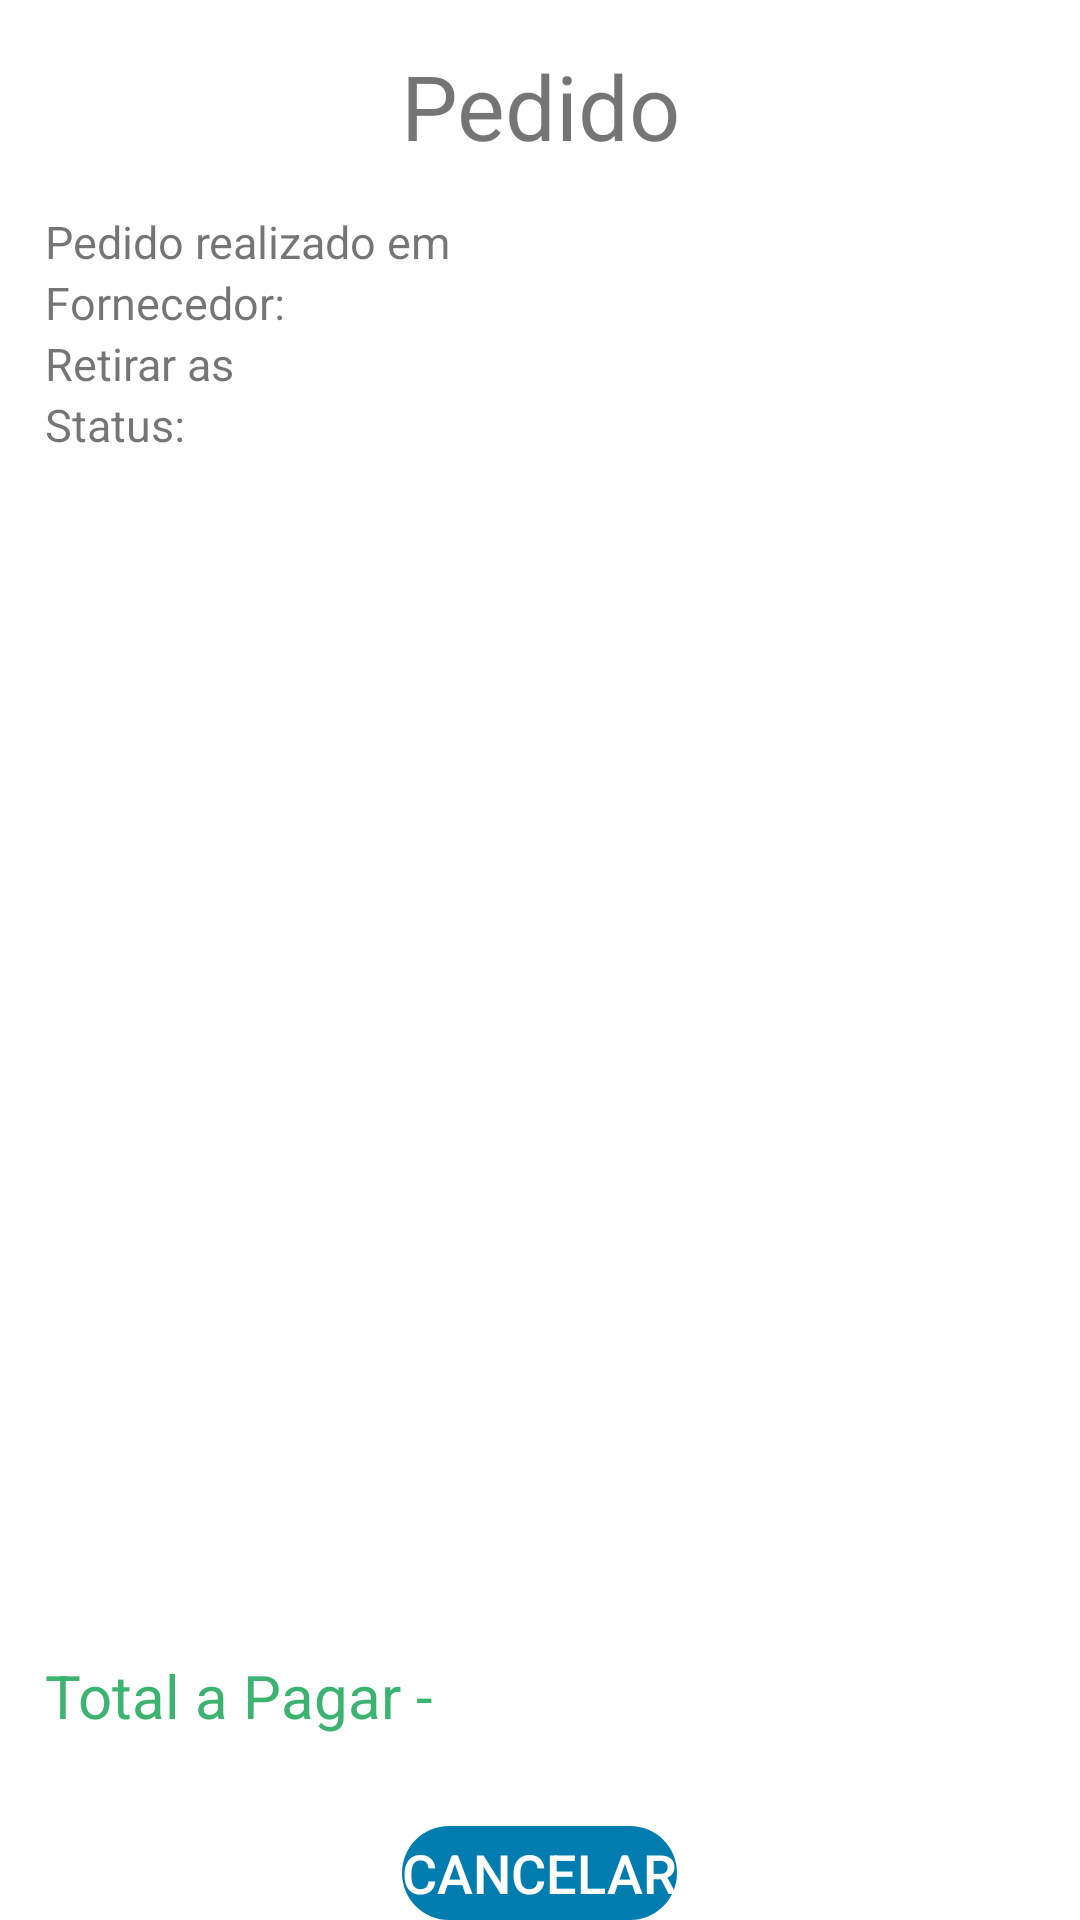

Here is an Android app screen rendered from its layout file. Give the layout XML and the strings, colors and styles it references.
<!-- AndroidManifest.xml: application theme Theme.Trabalho3ProgMobile -->
<!-- res/layout/activity_produtos_pedido.xml -->
<?xml version="1.0" encoding="utf-8"?>
<LinearLayout xmlns:android="http://schemas.android.com/apk/res/android"
    xmlns:app="http://schemas.android.com/apk/res-auto"
    xmlns:tools="http://schemas.android.com/tools"
    android:layout_width="match_parent"
    android:layout_height="match_parent"
    android:orientation="vertical"
    tools:context=".activities.ProdutosPedidoActivity">

        <TextView
            android:id="@+id/pedido"
            android:layout_margin="15dp"
            android:layout_width="match_parent"
            android:layout_height="wrap_content"
            android:textSize="30dp"
            android:text="Pedido"
            android:textAlignment="center"/>

        <TextView
            android:id="@+id/pedidoRealizado"
            android:layout_width="match_parent"
            android:layout_height="wrap_content"
            android:textSize="15dp"
            android:layout_marginLeft="15dp"
            android:text="Pedido realizado em "/>

        <TextView
            android:id="@+id/fornecedor"
            android:layout_width="match_parent"
            android:layout_height="wrap_content"
            android:textSize="15dp"
            android:text="Fornecedor: "
            android:layout_marginLeft="15dp"
            />

        <TextView
            android:id="@+id/retirada"
            android:layout_width="match_parent"
            android:layout_height="wrap_content"
            android:textSize="15dp"
            android:text="Retirar as "
            android:layout_marginLeft="15dp"
            />

        <TextView
            android:id="@+id/status"
            android:layout_width="match_parent"
            android:layout_height="wrap_content"
            android:textSize="15dp"
            android:text="Status: "
            android:layout_marginLeft="15dp"
            />


        <ListView
            android:id="@+id/listProdutos"
            android:layout_width="match_parent"
            android:layout_height="350dp"
            android:layout_margin="15dp"
            tools:layout_editor_absoluteX="1dp"
            tools:layout_editor_absoluteY="1dp" />

        <TextView
            android:id="@+id/total"
            android:layout_marginLeft="15dp"
            android:layout_marginTop="20dp"
            android:layout_width="match_parent"
            android:layout_height="wrap_content"
            android:textSize="20dp"
            android:textColor="@color/verde"
            android:text="Total a Pagar - "/>


        <LinearLayout
            android:id="@+id/botoes"
            android:layout_width="match_parent"
            android:layout_height="wrap_content"
            android:orientation="vertical"
            android:gravity="center"
            android:layout_marginTop="30dp">

                <Button
                    android:id="@+id/cancelarPedido"
                    style="@style/stdBtn"
                    android:layout_width="wrap_content"
                    android:layout_height="wrap_content"
                    android:text="Cancelar"/>

                <Button
                    android:id="@+id/btnRecusar"
                    style="@style/cancelBtn"
                    android:layout_width="wrap_content"
                    android:layout_height="wrap_content"
                    android:layout_marginLeft="50dp"
                    android:text="Recusar"
                    android:visibility="invisible"/>
        </LinearLayout>
</LinearLayout>
<!-- resources referenced by this layout -->
<resources>
  <color name="verde">#3CB371</color>
  <style name="cancelBtn" parent="Widget.AppCompat.Button">
          <item name="android:textColor">#fff</item>
          <item name="borderRound">0dp</item>
          <item name="backgroundTint">#A13B3B</item>
          <item name="android:layout_width">150dp</item>
          <item name="android:layout_height">50dp</item>
          <item name="android:background">@drawable/rounded_corners</item>
      </style>
  <style name="stdBtn" parent="Widget.AppCompat.Button">
          <item name="android:textColor">#fff</item>
          <item name="android:textSize">18dp</item>
          <item name="backgroundTint">#007caf</item>
          <item name="android:layout_width">150dp</item>
          <item name="android:layout_height">50dp</item>
          <item name="android:background">@drawable/rounded_corners</item>
      </style>
  <style name="Theme.Trabalho3ProgMobile" parent="Theme.MaterialComponents.DayNight.DarkActionBar">
          
          <item name="colorPrimary">@color/purple_500</item>
          <item name="colorPrimaryVariant">@color/purple_700</item>
          <item name="colorOnPrimary">@color/white</item>
          
          <item name="colorSecondary">@color/teal_200</item>
          <item name="colorSecondaryVariant">@color/teal_700</item>
          <item name="colorOnSecondary">@color/black</item>
          
          <item name="android:statusBarColor" tools:targetApi="l">?attr/colorPrimaryVariant</item>
          
      </style>
  <!-- drawable rounded_corners (drawable) -->
  <?xml version="1.0" encoding="utf-8"?>
  <selector xmlns:android="http://schemas.android.com/apk/res/android">
      <item>
          <shape android:shape="rectangle">
  
              <corners android:radius="25dp" />
          </shape>
      </item>
  </selector>
  <color name="purple_500">#FF6200EE</color>
  <color name="purple_700">#FF3700B3</color>
  <color name="white">#FFFFFFFF</color>
  <color name="teal_200">#FF03DAC5</color>
  <color name="teal_700">#FF018786</color>
  <color name="black">#FF000000</color>
</resources>
